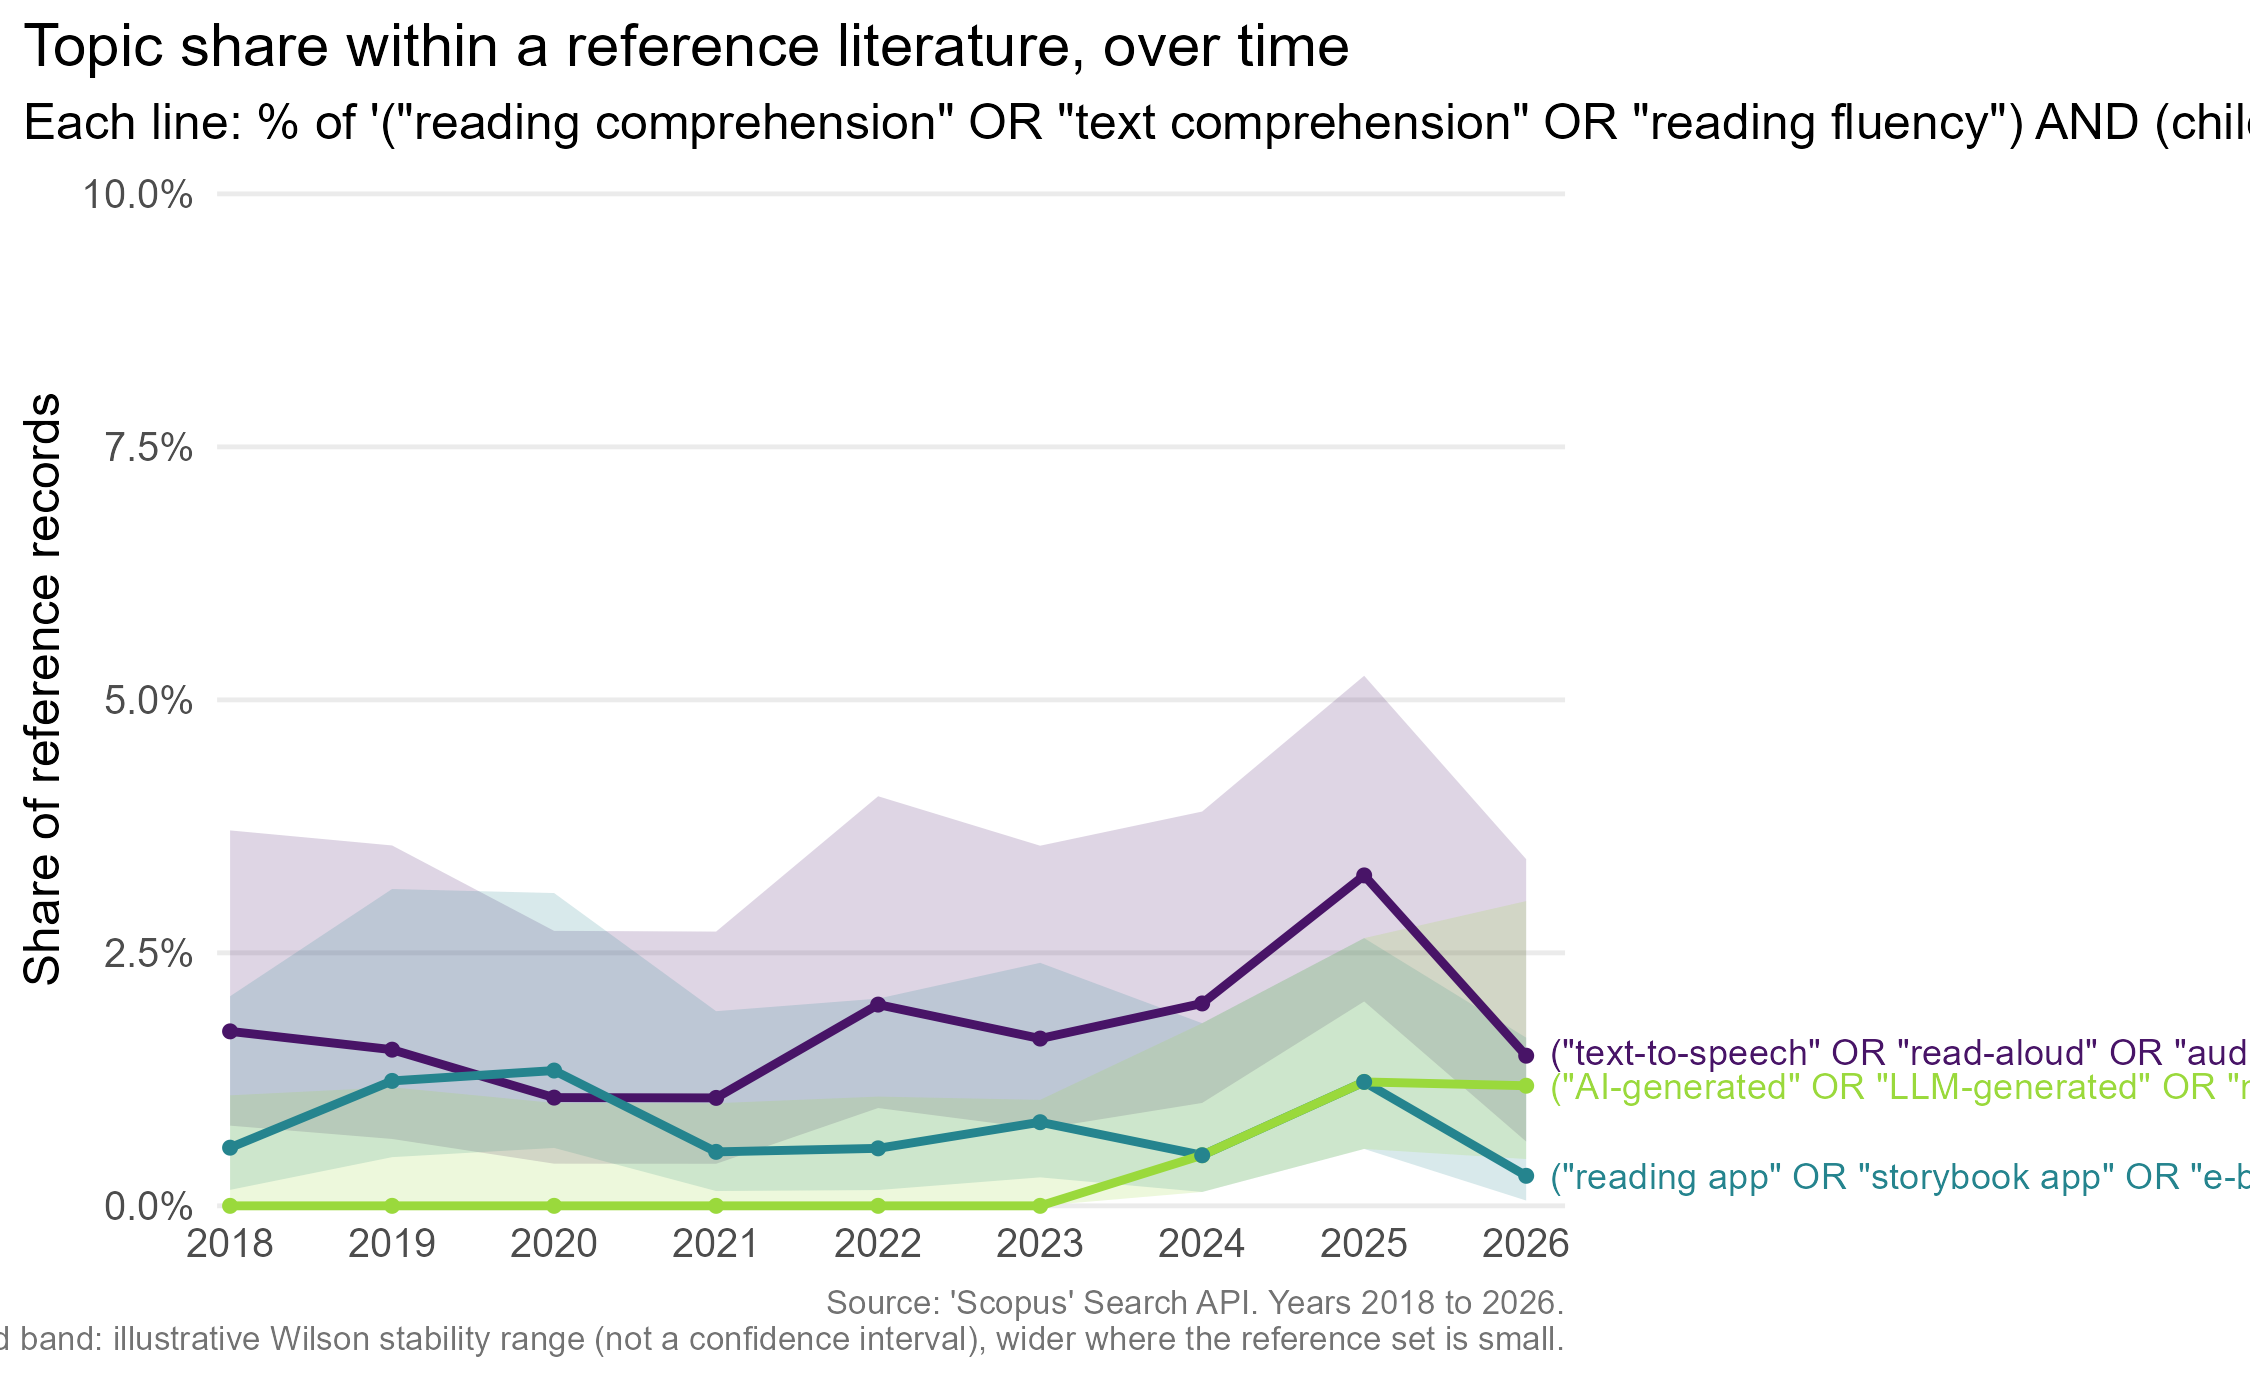

Values plotted in this chart, from the file beside it:
query, query_type, abridged_query, year, n, reference_n, comparison_percentage, average_comparison_percentage
TITLE-ABS-KEY(("reading comprehension" O…, reference, ("reading comprehension" OR "text compre…, 2018, 348, 348, 100, 100
TITLE-ABS-KEY(("reading comprehension" O…, reference, ("reading comprehension" OR "text compre…, 2019, 324, 324, 100, 100
TITLE-ABS-KEY(("reading comprehension" O…, reference, ("reading comprehension" OR "text compre…, 2020, 374, 374, 100, 100
TITLE-ABS-KEY(("reading comprehension" O…, reference, ("reading comprehension" OR "text compre…, 2021, 375, 375, 100, 100
TITLE-ABS-KEY(("reading comprehension" O…, reference, ("reading comprehension" OR "text compre…, 2022, 352, 352, 100, 100
TITLE-ABS-KEY(("reading comprehension" O…, reference, ("reading comprehension" OR "text compre…, 2023, 363, 363, 100, 100
TITLE-ABS-KEY(("reading comprehension" O…, reference, ("reading comprehension" OR "text compre…, 2024, 400, 400, 100, 100
TITLE-ABS-KEY(("reading comprehension" O…, reference, ("reading comprehension" OR "text compre…, 2025, 490, 490, 100, 100
TITLE-ABS-KEY(("reading comprehension" O…, reference, ("reading comprehension" OR "text compre…, 2026, 337, 337, 100, 100
TITLE-ABS-KEY(("reading comprehension" O…, comparison, ("text-to-speech" OR "read-aloud" OR "au…, 2018, 6, 348, 1.724, 1.814
TITLE-ABS-KEY(("reading comprehension" O…, comparison, ("text-to-speech" OR "read-aloud" OR "au…, 2019, 5, 324, 1.543, 1.814
TITLE-ABS-KEY(("reading comprehension" O…, comparison, ("text-to-speech" OR "read-aloud" OR "au…, 2020, 4, 374, 1.07, 1.814
TITLE-ABS-KEY(("reading comprehension" O…, comparison, ("text-to-speech" OR "read-aloud" OR "au…, 2021, 4, 375, 1.067, 1.814
TITLE-ABS-KEY(("reading comprehension" O…, comparison, ("text-to-speech" OR "read-aloud" OR "au…, 2022, 7, 352, 1.989, 1.814
TITLE-ABS-KEY(("reading comprehension" O…, comparison, ("text-to-speech" OR "read-aloud" OR "au…, 2023, 6, 363, 1.653, 1.814
TITLE-ABS-KEY(("reading comprehension" O…, comparison, ("text-to-speech" OR "read-aloud" OR "au…, 2024, 8, 400, 2, 1.814
TITLE-ABS-KEY(("reading comprehension" O…, comparison, ("text-to-speech" OR "read-aloud" OR "au…, 2025, 16, 490, 3.265, 1.814
TITLE-ABS-KEY(("reading comprehension" O…, comparison, ("text-to-speech" OR "read-aloud" OR "au…, 2026, 5, 337, 1.484, 1.814
TITLE-ABS-KEY(("reading comprehension" O…, comparison, ("reading app" OR "storybook app" OR "e-…, 2018, 2, 348, 0.5747, 0.8029
TITLE-ABS-KEY(("reading comprehension" O…, comparison, ("reading app" OR "storybook app" OR "e-…, 2019, 4, 324, 1.235, 0.8029
TITLE-ABS-KEY(("reading comprehension" O…, comparison, ("reading app" OR "storybook app" OR "e-…, 2020, 5, 374, 1.337, 0.8029
TITLE-ABS-KEY(("reading comprehension" O…, comparison, ("reading app" OR "storybook app" OR "e-…, 2021, 2, 375, 0.5333, 0.8029
TITLE-ABS-KEY(("reading comprehension" O…, comparison, ("reading app" OR "storybook app" OR "e-…, 2022, 2, 352, 0.5682, 0.8029
TITLE-ABS-KEY(("reading comprehension" O…, comparison, ("reading app" OR "storybook app" OR "e-…, 2023, 3, 363, 0.8264, 0.8029
TITLE-ABS-KEY(("reading comprehension" O…, comparison, ("reading app" OR "storybook app" OR "e-…, 2024, 2, 400, 0.5, 0.8029
TITLE-ABS-KEY(("reading comprehension" O…, comparison, ("reading app" OR "storybook app" OR "e-…, 2025, 6, 490, 1.224, 0.8029
TITLE-ABS-KEY(("reading comprehension" O…, comparison, ("reading app" OR "storybook app" OR "e-…, 2026, 1, 337, 0.2967, 0.8029
TITLE-ABS-KEY(("reading comprehension" O…, comparison, ("AI-generated" OR "LLM-generated" OR "m…, 2018, 0, 348, 0, 0.3568
TITLE-ABS-KEY(("reading comprehension" O…, comparison, ("AI-generated" OR "LLM-generated" OR "m…, 2019, 0, 324, 0, 0.3568
TITLE-ABS-KEY(("reading comprehension" O…, comparison, ("AI-generated" OR "LLM-generated" OR "m…, 2020, 0, 374, 0, 0.3568
TITLE-ABS-KEY(("reading comprehension" O…, comparison, ("AI-generated" OR "LLM-generated" OR "m…, 2021, 0, 375, 0, 0.3568
TITLE-ABS-KEY(("reading comprehension" O…, comparison, ("AI-generated" OR "LLM-generated" OR "m…, 2022, 0, 352, 0, 0.3568
TITLE-ABS-KEY(("reading comprehension" O…, comparison, ("AI-generated" OR "LLM-generated" OR "m…, 2023, 0, 363, 0, 0.3568
TITLE-ABS-KEY(("reading comprehension" O…, comparison, ("AI-generated" OR "LLM-generated" OR "m…, 2024, 2, 400, 0.5, 0.3568
TITLE-ABS-KEY(("reading comprehension" O…, comparison, ("AI-generated" OR "LLM-generated" OR "m…, 2025, 6, 490, 1.224, 0.3568
TITLE-ABS-KEY(("reading comprehension" O…, comparison, ("AI-generated" OR "LLM-generated" OR "m…, 2026, 4, 337, 1.187, 0.3568
